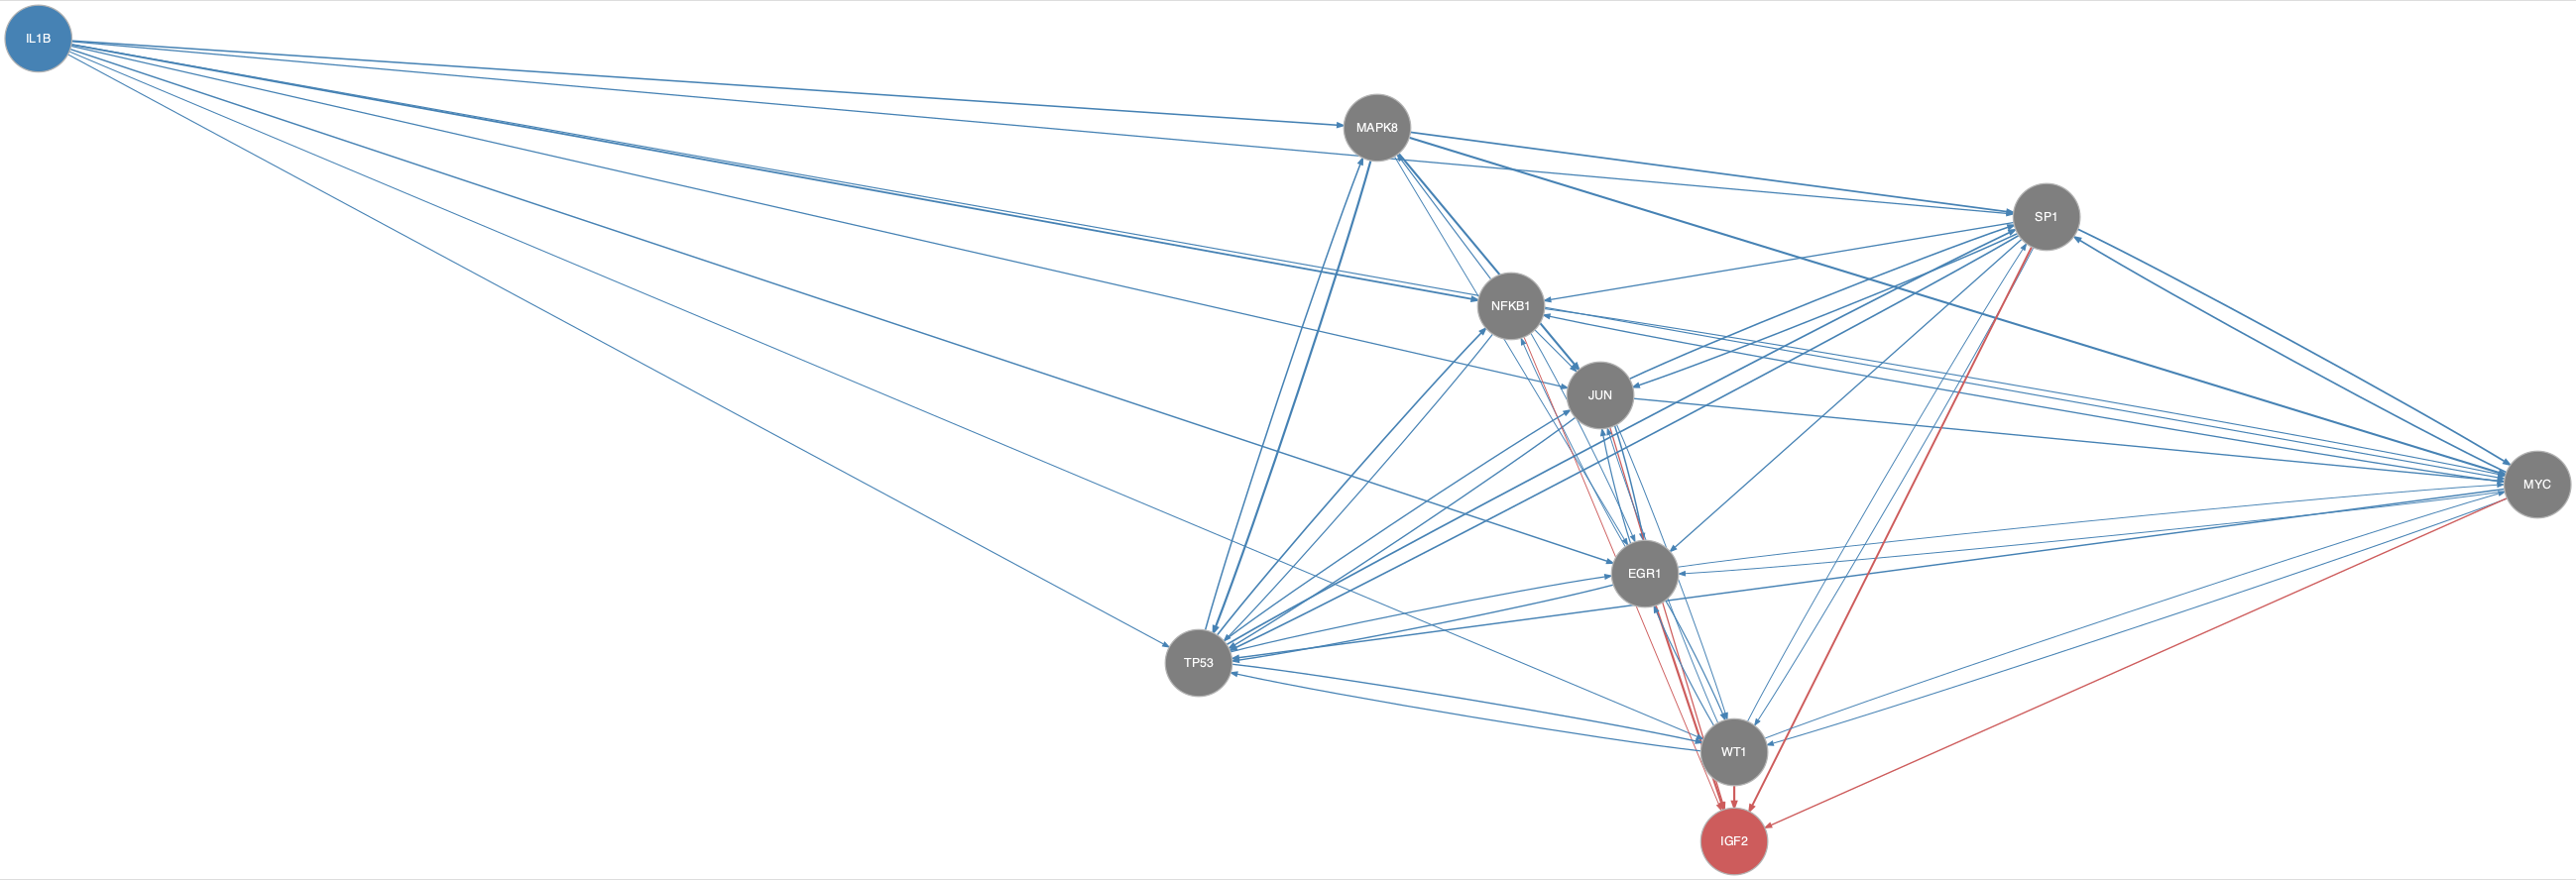

Source data for this figure (header and first rows):
from	to
EGR1	JUN
EGR1	MYC
EGR1	NFKB1
EGR1	TP53
EGR1	WT1
IL1B	EGR1
IL1B	JUN
IL1B	MAPK8
IL1B	MYC
IL1B	NFKB1
IL1B	SP1
IL1B	TP53
IL1B	WT1
JUN	EGR1
JUN	MYC
JUN	SP1
JUN	TP53
JUN	WT1
MAPK8	EGR1
MAPK8	JUN
MAPK8	MYC
MAPK8	SP1
MAPK8	TP53
MYC	EGR1
MYC	NFKB1
MYC	SP1
MYC	TP53
MYC	WT1
NFKB1	EGR1
NFKB1	JUN
NFKB1	MAPK8
NFKB1	MYC
NFKB1	TP53
SP1	EGR1
SP1	JUN
SP1	MYC
SP1	NFKB1
SP1	TP53
SP1	WT1
TP53	EGR1
TP53	JUN
TP53	MAPK8
TP53	NFKB1
TP53	SP1
TP53	WT1
WT1	EGR1
WT1	JUN
WT1	MYC
WT1	SP1
WT1	TP53
EGR1	IGF2
JUN	IGF2
MYC	IGF2
NFKB1	IGF2
SP1	IGF2
WT1	IGF2
